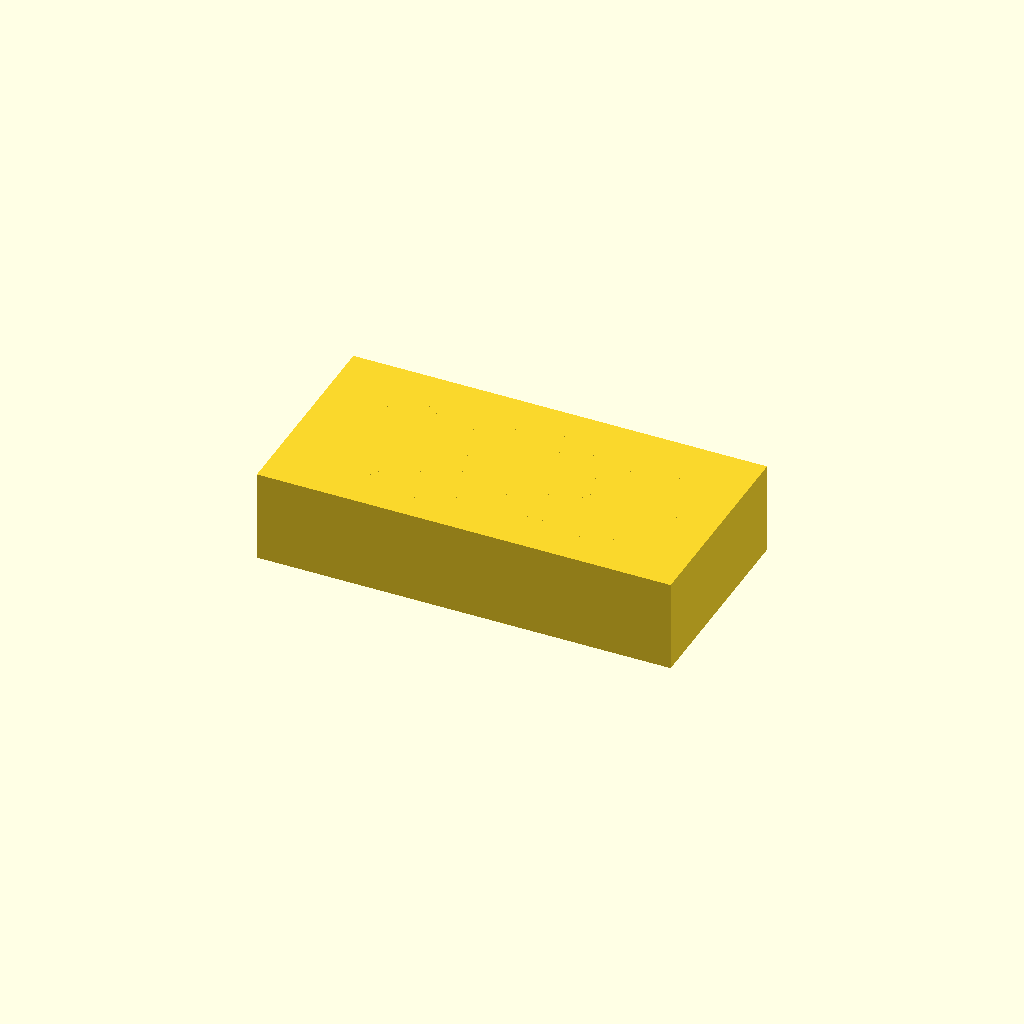
Cell 1: rendered with the file's own defaults.
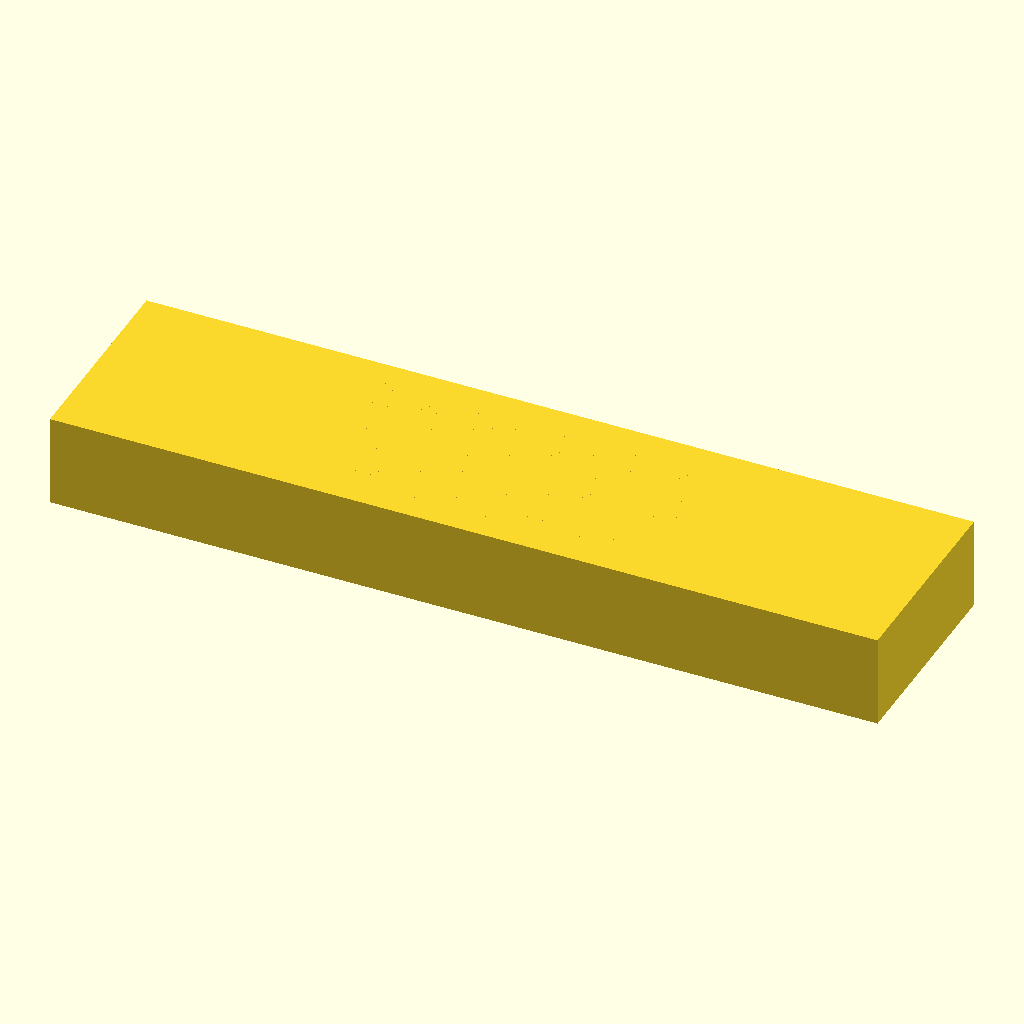
Cell 2 — base_length set to 180, the other parameters unchanged.
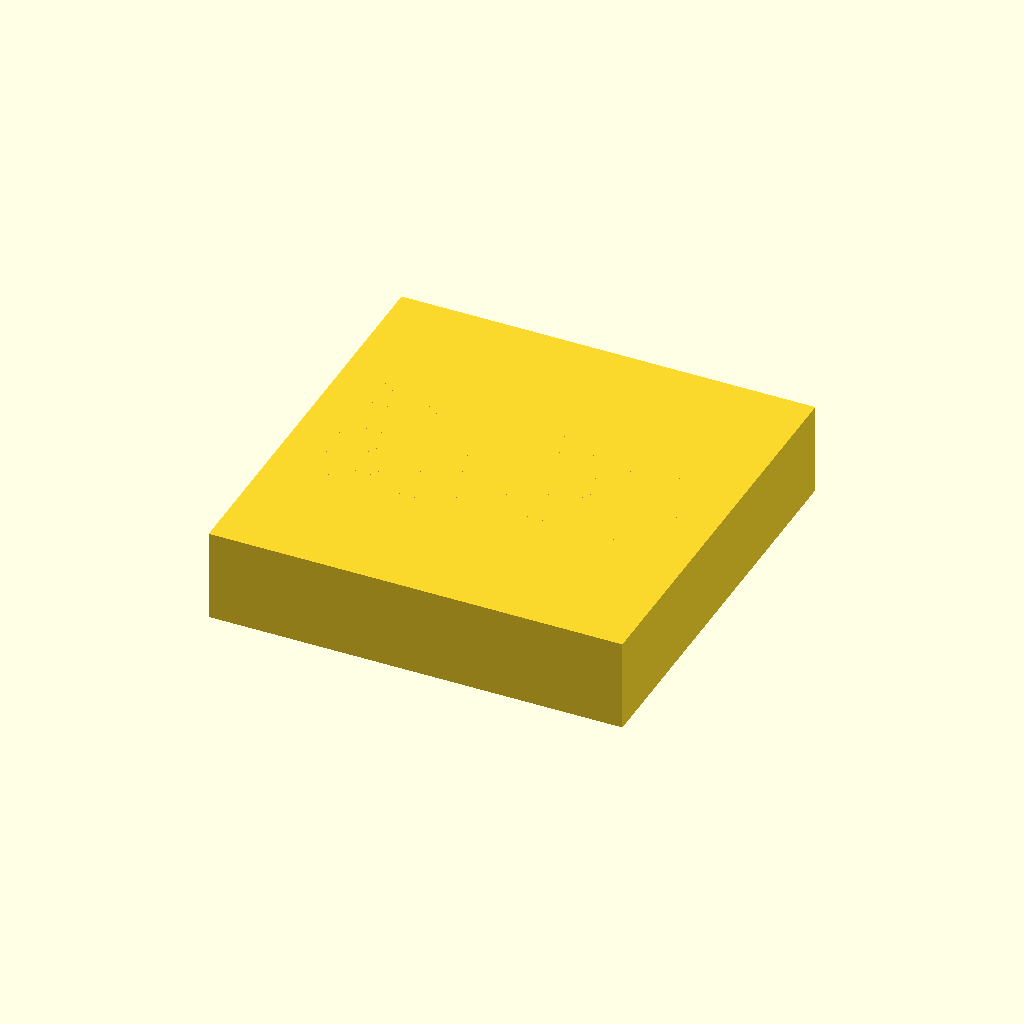
Cell 3: base_width = 90 (everything else at default).
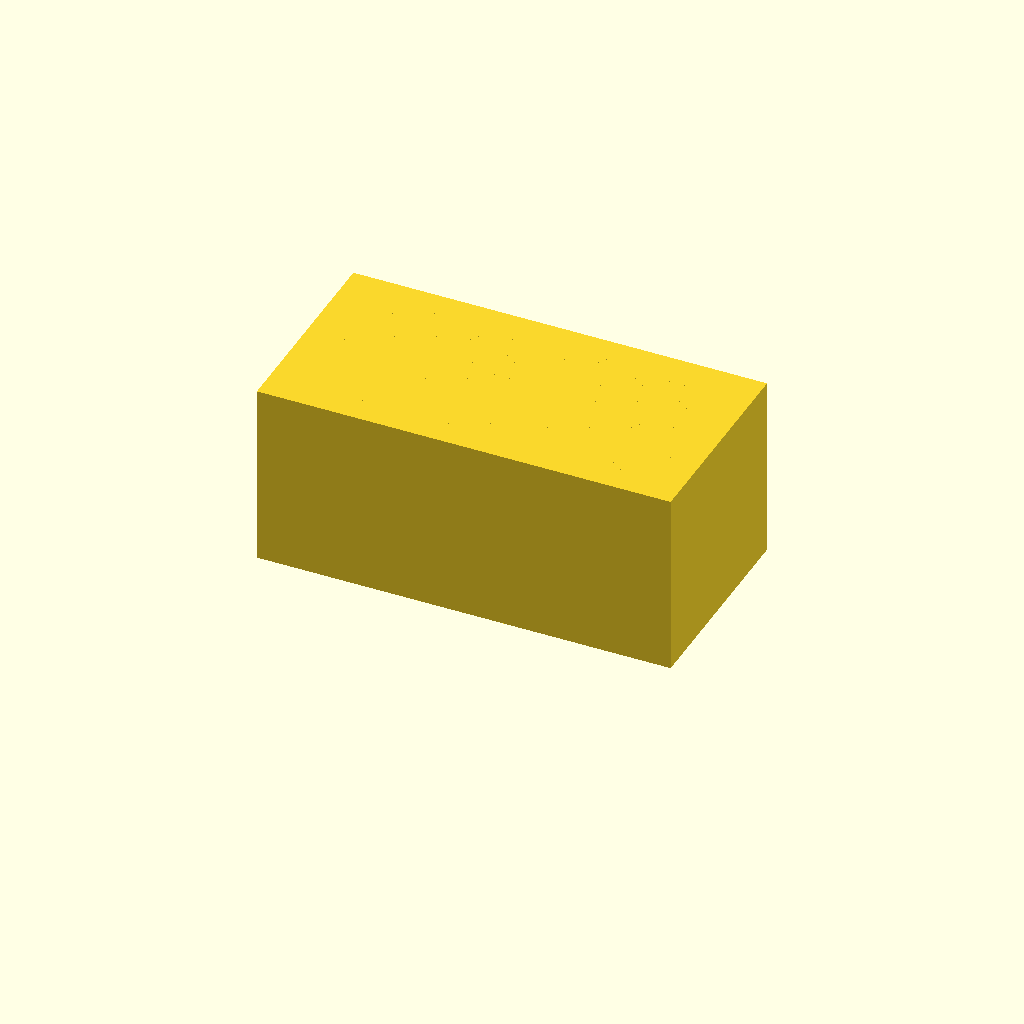
Cell 4 — base_height set to 40, the other parameters unchanged.
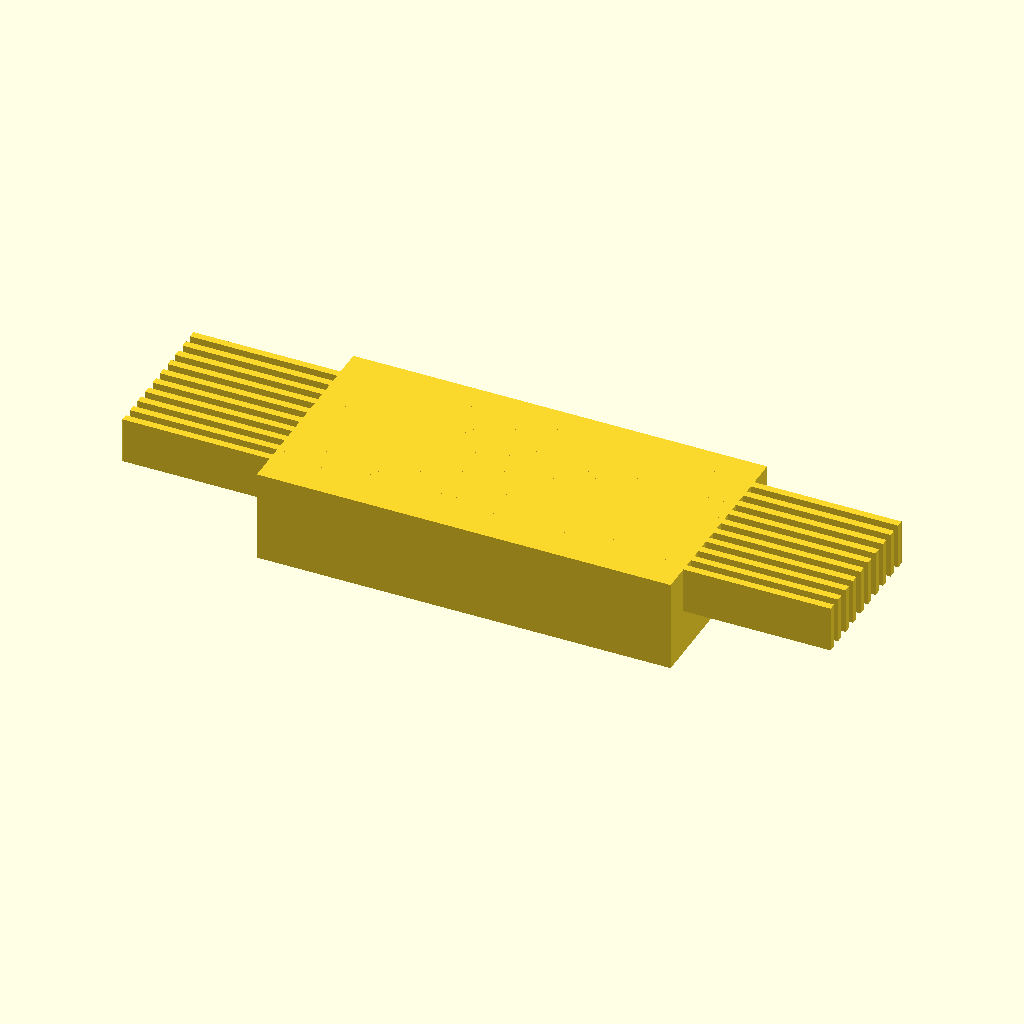
Cell 5: slot_length = 154 (everything else at default).
All cells are drawn from one camera (rotation 55°, 0°, 25°, orthographic, colour scheme Cornfield), so only the parameter changes between them.
OpenSCAD source file bench/results/main-tiiny/code/tiiny_Qwen_Qwen3.6-27B/slide_drying_rack_s0_a1.scad:
// Drying Rack for 10 Microscope Slides
// Base dimensions
base_length = 90;   // X
base_width = 45;    // Y
base_height = 20;   // Z

// Slot dimensions
slot_length = 77;   // X
slot_width = 1.6;   // Y
slot_depth = 10;    // Z

// Slot arrangement
num_slots = 10;
slot_spacing = 3.5; // centre-to-centre in Y

// Calculate total width of the slot group
total_slot_group_width = (num_slots - 1) * slot_spacing;

// Starting Y position for the first slot (to centre the group)
start_y = -total_slot_group_width / 2;

$fn = 64;

// Base block
translate([-base_length/2, -base_width/2, 0])
    cube([base_length, base_width, base_height]);

// Cut out slots
for (i = [0 : num_slots-1]) {
    y_pos = start_y + i * slot_spacing;
    
    // Slot extends slightly past the base in X and Z to ensure clean cuts
    // Center the slot in X at 0, center in Y at y_pos, top at base_height
    translate([0, y_pos, base_height - slot_depth/2 - 0.01])
        cube([slot_length + 0.02, slot_width, slot_depth + 0.02], center = true);
}
Parameter table extracted from the source (name, type, default, range or options):
base_length: number, default 90
base_width: number, default 45
base_height: number, default 20
slot_length: number, default 77
slot_width: number, default 1.6
slot_depth: number, default 10
num_slots: number, default 10
slot_spacing: number, default 3.5
